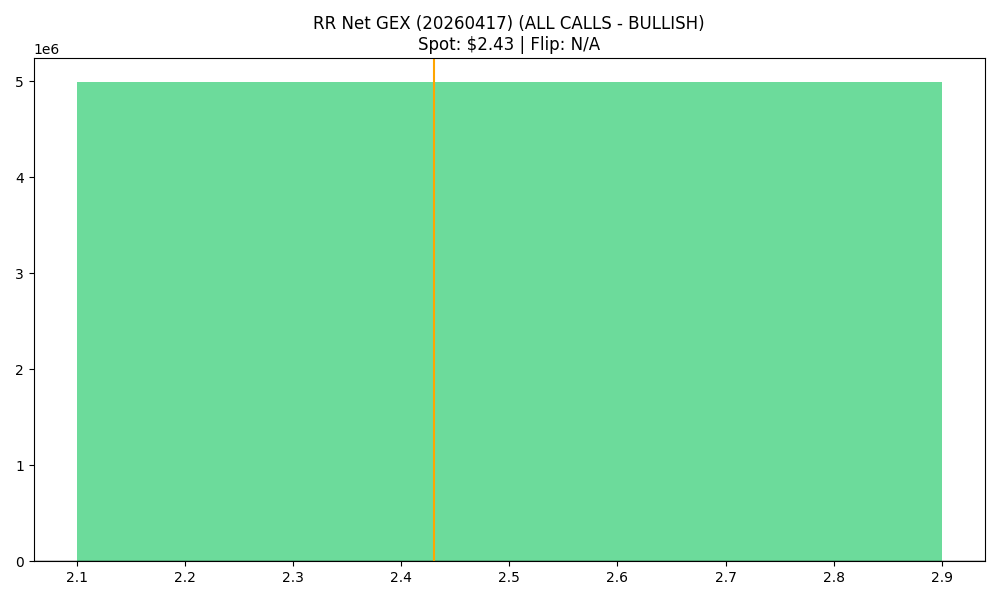

The file beside this chart, header and first rows:
strike, call_gex, put_gex, call_dex, put_dex, net_greek_delta, net_gex
2.5, 5136219, 146699, 1166966, -79790, 0.3517, 4989520
